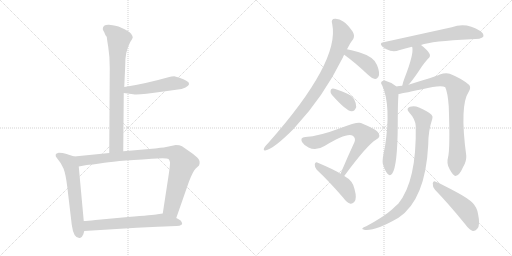
t = 0.00 s
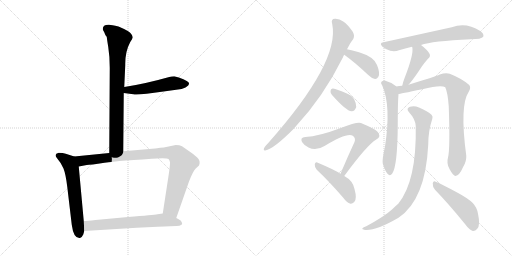
t = 2.45 s
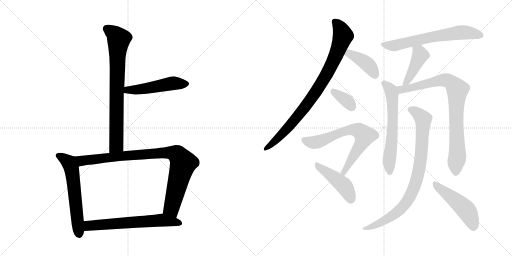
t = 4.90 s
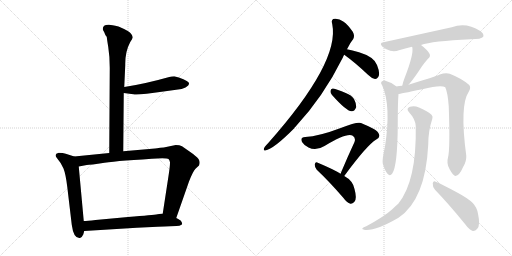
t = 7.35 s
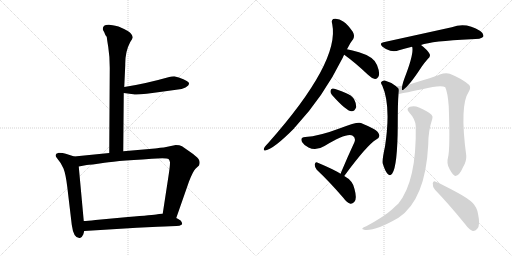
t = 9.80 s
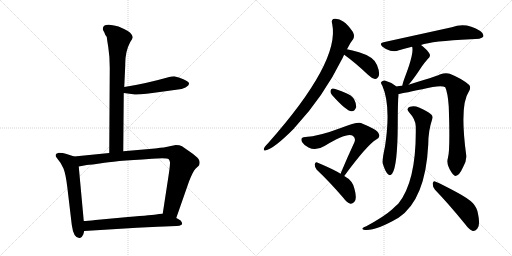
t = 12.25 s

The animated SVG that drew these frames (rendered in a browser with its animation timeline set to each time). Animation: 16 CSS @keyframes rules; one cycle of 12.25 s.

<svg version="1.1" viewBox="0 0 2048 1024" xmlns="http://www.w3.org/2000/svg">
  <g stroke="lightgray" stroke-dasharray="1,1" stroke-width="1" transform="scale(4, 4)">
    <line x1="0" y1="0" x2="256" y2="256"></line>
    <line x1="256" y1="0" x2="0" y2="256"></line>
    <line x1="128" y1="0" x2="128" y2="256"></line>
    <line x1="0" y1="128" x2="256" y2="128"></line>
    <line x1="256" y1="0" x2="512" y2="256"></line>
    <line x1="512" y1="0" x2="256" y2="256"></line>
    <line x1="384" y1="0" x2="384" y2="256"></line>
    <line x1="256" y1="128" x2="512" y2="128"></line>
  </g>
<g transform="scale(1, -1) translate(0, -850)">
   <style type="text/css">
    @keyframes keyframes0 {
      from {
       stroke: black;
       stroke-dashoffset: 776;
       stroke-width: 128;
       }
       72% {
       animation-timing-function: step-end;
       stroke: black;
       stroke-dashoffset: 0;
       stroke-width: 128;
       }
       to {
       stroke: black;
       stroke-width: 1024;
       }
       }
       #make-me-a-hanzi-animation-0 {
         animation: keyframes0 0.881510s both;
         animation-delay: 0.000000s;
         animation-timing-function: linear;
       }
    @keyframes keyframes1 {
      from {
       stroke: black;
       stroke-dashoffset: 502;
       stroke-width: 128;
       }
       62% {
       animation-timing-function: step-end;
       stroke: black;
       stroke-dashoffset: 0;
       stroke-width: 128;
       }
       to {
       stroke: black;
       stroke-width: 1024;
       }
       }
       #make-me-a-hanzi-animation-1 {
         animation: keyframes1 0.658529s both;
         animation-delay: 0.881510s;
         animation-timing-function: linear;
       }
    @keyframes keyframes2 {
      from {
       stroke: black;
       stroke-dashoffset: 602;
       stroke-width: 128;
       }
       66% {
       animation-timing-function: step-end;
       stroke: black;
       stroke-dashoffset: 0;
       stroke-width: 128;
       }
       to {
       stroke: black;
       stroke-width: 1024;
       }
       }
       #make-me-a-hanzi-animation-2 {
         animation: keyframes2 0.739909s both;
         animation-delay: 1.540039s;
         animation-timing-function: linear;
       }
    @keyframes keyframes3 {
      from {
       stroke: black;
       stroke-dashoffset: 925;
       stroke-width: 128;
       }
       75% {
       animation-timing-function: step-end;
       stroke: black;
       stroke-dashoffset: 0;
       stroke-width: 128;
       }
       to {
       stroke: black;
       stroke-width: 1024;
       }
       }
       #make-me-a-hanzi-animation-3 {
         animation: keyframes3 1.002767s both;
         animation-delay: 2.279948s;
         animation-timing-function: linear;
       }
    @keyframes keyframes4 {
      from {
       stroke: black;
       stroke-dashoffset: 641;
       stroke-width: 128;
       }
       68% {
       animation-timing-function: step-end;
       stroke: black;
       stroke-dashoffset: 0;
       stroke-width: 128;
       }
       to {
       stroke: black;
       stroke-width: 1024;
       }
       }
       #make-me-a-hanzi-animation-4 {
         animation: keyframes4 0.771647s both;
         animation-delay: 3.282715s;
         animation-timing-function: linear;
       }
    @keyframes keyframes5 {
      from {
       stroke: black;
       stroke-dashoffset: 876;
       stroke-width: 128;
       }
       74% {
       animation-timing-function: step-end;
       stroke: black;
       stroke-dashoffset: 0;
       stroke-width: 128;
       }
       to {
       stroke: black;
       stroke-width: 1024;
       }
       }
       #make-me-a-hanzi-animation-5 {
         animation: keyframes5 0.962891s both;
         animation-delay: 4.054362s;
         animation-timing-function: linear;
       }
    @keyframes keyframes6 {
      from {
       stroke: black;
       stroke-dashoffset: 405;
       stroke-width: 128;
       }
       57% {
       animation-timing-function: step-end;
       stroke: black;
       stroke-dashoffset: 0;
       stroke-width: 128;
       }
       to {
       stroke: black;
       stroke-width: 1024;
       }
       }
       #make-me-a-hanzi-animation-6 {
         animation: keyframes6 0.579590s both;
         animation-delay: 5.017253s;
         animation-timing-function: linear;
       }
    @keyframes keyframes7 {
      from {
       stroke: black;
       stroke-dashoffset: 352;
       stroke-width: 128;
       }
       53% {
       animation-timing-function: step-end;
       stroke: black;
       stroke-dashoffset: 0;
       stroke-width: 128;
       }
       to {
       stroke: black;
       stroke-width: 1024;
       }
       }
       #make-me-a-hanzi-animation-7 {
         animation: keyframes7 0.536458s both;
         animation-delay: 5.596842s;
         animation-timing-function: linear;
       }
    @keyframes keyframes8 {
      from {
       stroke: black;
       stroke-dashoffset: 690;
       stroke-width: 128;
       }
       69% {
       animation-timing-function: step-end;
       stroke: black;
       stroke-dashoffset: 0;
       stroke-width: 128;
       }
       to {
       stroke: black;
       stroke-width: 1024;
       }
       }
       #make-me-a-hanzi-animation-8 {
         animation: keyframes8 0.811523s both;
         animation-delay: 6.133301s;
         animation-timing-function: linear;
       }
    @keyframes keyframes9 {
      from {
       stroke: black;
       stroke-dashoffset: 453;
       stroke-width: 128;
       }
       60% {
       animation-timing-function: step-end;
       stroke: black;
       stroke-dashoffset: 0;
       stroke-width: 128;
       }
       to {
       stroke: black;
       stroke-width: 1024;
       }
       }
       #make-me-a-hanzi-animation-9 {
         animation: keyframes9 0.618652s both;
         animation-delay: 6.944824s;
         animation-timing-function: linear;
       }
    @keyframes keyframes10 {
      from {
       stroke: black;
       stroke-dashoffset: 655;
       stroke-width: 128;
       }
       68% {
       animation-timing-function: step-end;
       stroke: black;
       stroke-dashoffset: 0;
       stroke-width: 128;
       }
       to {
       stroke: black;
       stroke-width: 1024;
       }
       }
       #make-me-a-hanzi-animation-10 {
         animation: keyframes10 0.783040s both;
         animation-delay: 7.563477s;
         animation-timing-function: linear;
       }
    @keyframes keyframes11 {
      from {
       stroke: black;
       stroke-dashoffset: 430;
       stroke-width: 128;
       }
       58% {
       animation-timing-function: step-end;
       stroke: black;
       stroke-dashoffset: 0;
       stroke-width: 128;
       }
       to {
       stroke: black;
       stroke-width: 1024;
       }
       }
       #make-me-a-hanzi-animation-11 {
         animation: keyframes11 0.599935s both;
         animation-delay: 8.346517s;
         animation-timing-function: linear;
       }
    @keyframes keyframes12 {
      from {
       stroke: black;
       stroke-dashoffset: 626;
       stroke-width: 128;
       }
       67% {
       animation-timing-function: step-end;
       stroke: black;
       stroke-dashoffset: 0;
       stroke-width: 128;
       }
       to {
       stroke: black;
       stroke-width: 1024;
       }
       }
       #make-me-a-hanzi-animation-12 {
         animation: keyframes12 0.759440s both;
         animation-delay: 8.946452s;
         animation-timing-function: linear;
       }
    @keyframes keyframes13 {
      from {
       stroke: black;
       stroke-dashoffset: 850;
       stroke-width: 128;
       }
       73% {
       animation-timing-function: step-end;
       stroke: black;
       stroke-dashoffset: 0;
       stroke-width: 128;
       }
       to {
       stroke: black;
       stroke-width: 1024;
       }
       }
       #make-me-a-hanzi-animation-13 {
         animation: keyframes13 0.941732s both;
         animation-delay: 9.705892s;
         animation-timing-function: linear;
       }
    @keyframes keyframes14 {
      from {
       stroke: black;
       stroke-dashoffset: 868;
       stroke-width: 128;
       }
       74% {
       animation-timing-function: step-end;
       stroke: black;
       stroke-dashoffset: 0;
       stroke-width: 128;
       }
       to {
       stroke: black;
       stroke-width: 1024;
       }
       }
       #make-me-a-hanzi-animation-14 {
         animation: keyframes14 0.956380s both;
         animation-delay: 10.647624s;
         animation-timing-function: linear;
       }
    @keyframes keyframes15 {
      from {
       stroke: black;
       stroke-dashoffset: 491;
       stroke-width: 128;
       }
       62% {
       animation-timing-function: step-end;
       stroke: black;
       stroke-dashoffset: 0;
       stroke-width: 128;
       }
       to {
       stroke: black;
       stroke-width: 1024;
       }
       }
       #make-me-a-hanzi-animation-15 {
         animation: keyframes15 0.649577s both;
         animation-delay: 11.604004s;
         animation-timing-function: linear;
       }
</style>
<path d="M 493 245 L 495 478 L 497 502 L 501 590 Q 500 643 521 682 Q 529 694 531 700 Q 531 706 525 714 Q 519 725 474 744 Q 446 751 436 751 Q 411 752 411 734 Q 411 730 417 721 L 421 711 Q 424 706 427 703 Q 427 699 433 662 Q 439 625 439 578 L 437 238 C 437 208 493 215 493 245 Z" fill="lightgray"></path> 
<path d="M 495 478 L 533 473 Q 548 468 654 484 L 712 492 Q 726 492 742 500 Q 768 514 747 526 Q 717 541 711 541 L 697 545 Q 686 545 677 542 Q 582 515 497 502 C 467 497 465 482 495 478 Z" fill="lightgray"></path> 
<path d="M 235 239 Q 213 234 229 216 Q 245 198 254 176 Q 263 153 269 103 L 287 -49 Q 294 -102 317 -102 L 320 -102 Q 329 -98 333 -88 L 337 -74 L 335 -34 L 315 184 C 312 214 312 219 297 224 L 263 235 Q 252 239 235 239 Z" fill="lightgray"></path> 
<path d="M 705 -22 L 756 124 Q 772 165 782 175 L 796 188 Q 802 203 794 214 Q 786 225 761 242 L 728 265 Q 719 270 703 270 L 655 260 Q 638 259 634 258 Q 630 257 620 256 L 493 245 L 437 238 L 297 224 C 267 221 286 178 315 184 L 347 190 Q 360 190 418 199 Q 476 208 649 217 Q 670 217 674 214 Q 678 210 680 201 Q 680 184 674 146 L 651 -4 C 646 -34 695 -50 705 -22 Z" fill="lightgray"></path> 
<path d="M 337 -74 L 547 -61 L 630 -57 Q 693 -54 706 -54 Q 720 -54 724 -50 Q 733 -48 724 -34 Q 723 -31 705 -22 L 651 -4 L 630 -7 Q 615 -10 512 -18 L 382 -30 Q 349 -34 335 -34 C 305 -35 307 -76 337 -74 Z" fill="lightgray"></path> 
<path d="M 1388 653 Q 1401 680 1413 694 Q 1420 707 1411 723 Q 1392 751 1373 764 Q 1357 776 1340 775 Q 1322 775 1329 753 Q 1360 602 1073 278 Q 1055 260 1055 253 Q 1055 247 1061 248 Q 1095 254 1177 337 Q 1178 340 1181 342 Q 1293 462 1372 621 Q 1373 627 1377 631 L 1388 653 Z" fill="lightgray"></path> 
<path d="M 1377 631 Q 1420 600 1472 551 Q 1487 536 1500 534 Q 1507 533 1513 542 Q 1522 555 1508 590 Q 1496 623 1436 641 Q 1408 650 1388 653 C 1358 658 1353 649 1377 631 Z" fill="lightgray"></path> 
<path d="M 1328 470 Q 1385 406 1406 405 Q 1419 404 1425 422 Q 1426 435 1416 454 Q 1406 470 1383 478 Q 1347 494 1332 496 Q 1323 497 1322 486 Q 1321 479 1328 470 Z" fill="lightgray"></path> 
<path d="M 1377 146 Q 1467 269 1505 292 Q 1523 301 1515 315 Q 1511 331 1444 358 Q 1429 364 1363 338 Q 1276 305 1221 302 Q 1199 301 1208 282 Q 1215 270 1234 260 Q 1264 245 1298 266 Q 1388 321 1411 307 Q 1424 297 1418 282 Q 1391 224 1362 155 C 1350 127 1359 122 1377 146 Z" fill="lightgray"></path> 
<path d="M 1362 155 Q 1340 170 1269 200 Q 1262 204 1259 193 Q 1258 181 1267 171 Q 1316 125 1374 58 Q 1387 39 1402 35 Q 1409 34 1417 42 Q 1429 54 1418 94 Q 1412 127 1377 146 L 1362 155 Z" fill="lightgray"></path> 
<path d="M 1684 670 Q 1727 686 1883 693 Q 1926 693 1933 703 Q 1937 715 1921 726 Q 1864 763 1807 741 L 1534 681 Q 1515 678 1530 663 Q 1545 651 1561 647 Q 1580 643 1596 649 Q 1620 656 1648 663 L 1684 670 Z" fill="lightgray"></path> 
<path d="M 1634 511 Q 1652 530 1688 585 Q 1697 598 1711 614 Q 1724 624 1718 635 Q 1709 651 1684 670 C 1660 688 1639 692 1648 663 L 1649 662 Q 1656 634 1618 537 Q 1611 519 1609 507 C 1603 478 1614 489 1634 511 Z" fill="lightgray"></path> 
<path d="M 1585 504 L 1583 506 Q 1562 522 1539 528 Q 1530 529 1525 522 Q 1522 518 1529 508 Q 1565 427 1540 264 Q 1528 210 1531 196 Q 1540 166 1550 155 Q 1560 143 1569 156 Q 1590 186 1591 350 Q 1591 441 1594 474 C 1596 496 1596 496 1585 504 Z" fill="lightgray"></path> 
<path d="M 1792 220 Q 1785 196 1798 174 Q 1813 146 1822 146 Q 1837 147 1852 181 Q 1867 206 1865 228 Q 1838 429 1875 483 Q 1885 499 1877 510 Q 1849 535 1799 555 Q 1783 561 1759 552 Q 1740 543 1634 511 L 1609 507 Q 1596 506 1585 504 C 1555 500 1565 469 1594 474 Q 1597 474 1689 493 Q 1764 512 1781 501 Q 1791 480 1795 424 Q 1801 253 1792 220 Z" fill="lightgray"></path> 
<path d="M 1663 345 Q 1667 126 1593 35 Q 1581 25 1568 12 Q 1537 -16 1465 -55 Q 1453 -59 1450 -63 Q 1446 -67 1460 -70 Q 1503 -74 1594 -21 Q 1702 51 1713 272 Q 1713 327 1729 374 Q 1733 384 1726 391 Q 1708 407 1676 420 Q 1657 429 1640 423 Q 1622 416 1637 400 Q 1662 373 1663 345 Z" fill="lightgray"></path> 
<path d="M 1740 91 Q 1795 34 1860 -46 Q 1876 -68 1891 -74 Q 1901 -75 1909 -65 Q 1922 -52 1912 -5 Q 1908 20 1891 38 Q 1872 57 1825 82 Q 1773 110 1743 123 Q 1734 130 1731 117 Q 1730 102 1740 91 Z" fill="lightgray"></path> 
      <clipPath id="make-me-a-hanzi-clip-0">
      <path d="M 493 245 L 495 478 L 497 502 L 501 590 Q 500 643 521 682 Q 529 694 531 700 Q 531 706 525 714 Q 519 725 474 744 Q 446 751 436 751 Q 411 752 411 734 Q 411 730 417 721 L 421 711 Q 424 706 427 703 Q 427 699 433 662 Q 439 625 439 578 L 437 238 C 437 208 493 215 493 245 Z" fill="lightgray"></path>
      </clipPath>
      <path clip-path="url(#make-me-a-hanzi-clip-0)" d="M 428 734 L 458 715 L 475 693 L 466 477 L 466 270 L 443 246 " fill="none" id="make-me-a-hanzi-animation-0" stroke-dasharray="648 1296" stroke-linecap="round"></path>

      <clipPath id="make-me-a-hanzi-clip-1">
      <path d="M 495 478 L 533 473 Q 548 468 654 484 L 712 492 Q 726 492 742 500 Q 768 514 747 526 Q 717 541 711 541 L 697 545 Q 686 545 677 542 Q 582 515 497 502 C 467 497 465 482 495 478 Z" fill="lightgray"></path>
      </clipPath>
      <path clip-path="url(#make-me-a-hanzi-clip-1)" d="M 502 483 L 510 490 L 577 494 L 676 515 L 743 513 " fill="none" id="make-me-a-hanzi-animation-1" stroke-dasharray="374 748" stroke-linecap="round"></path>

      <clipPath id="make-me-a-hanzi-clip-2">
      <path d="M 235 239 Q 213 234 229 216 Q 245 198 254 176 Q 263 153 269 103 L 287 -49 Q 294 -102 317 -102 L 320 -102 Q 329 -98 333 -88 L 337 -74 L 335 -34 L 315 184 C 312 214 312 219 297 224 L 263 235 Q 252 239 235 239 Z" fill="lightgray"></path>
      </clipPath>
      <path clip-path="url(#make-me-a-hanzi-clip-2)" d="M 234 227 L 272 204 L 287 174 L 319 -92 " fill="none" id="make-me-a-hanzi-animation-2" stroke-dasharray="474 948" stroke-linecap="round"></path>

      <clipPath id="make-me-a-hanzi-clip-3">
      <path d="M 705 -22 L 756 124 Q 772 165 782 175 L 796 188 Q 802 203 794 214 Q 786 225 761 242 L 728 265 Q 719 270 703 270 L 655 260 Q 638 259 634 258 Q 630 257 620 256 L 493 245 L 437 238 L 297 224 C 267 221 286 178 315 184 L 347 190 Q 360 190 418 199 Q 476 208 649 217 Q 670 217 674 214 Q 678 210 680 201 Q 680 184 674 146 L 651 -4 C 646 -34 695 -50 705 -22 Z" fill="lightgray"></path>
      </clipPath>
      <path clip-path="url(#make-me-a-hanzi-clip-3)" d="M 305 220 L 327 207 L 650 239 L 691 238 L 707 232 L 732 194 L 686 17 L 701 -12 " fill="none" id="make-me-a-hanzi-animation-3" stroke-dasharray="797 1594" stroke-linecap="round"></path>

      <clipPath id="make-me-a-hanzi-clip-4">
      <path d="M 337 -74 L 547 -61 L 630 -57 Q 693 -54 706 -54 Q 720 -54 724 -50 Q 733 -48 724 -34 Q 723 -31 705 -22 L 651 -4 L 630 -7 Q 615 -10 512 -18 L 382 -30 Q 349 -34 335 -34 C 305 -35 307 -76 337 -74 Z" fill="lightgray"></path>
      </clipPath>
      <path clip-path="url(#make-me-a-hanzi-clip-4)" d="M 344 -67 L 355 -53 L 649 -30 L 720 -42 " fill="none" id="make-me-a-hanzi-animation-4" stroke-dasharray="513 1026" stroke-linecap="round"></path>

      <clipPath id="make-me-a-hanzi-clip-5">
      <path d="M 1388 653 Q 1401 680 1413 694 Q 1420 707 1411 723 Q 1392 751 1373 764 Q 1357 776 1340 775 Q 1322 775 1329 753 Q 1360 602 1073 278 Q 1055 260 1055 253 Q 1055 247 1061 248 Q 1095 254 1177 337 Q 1178 340 1181 342 Q 1293 462 1372 621 Q 1373 627 1377 631 L 1388 653 Z" fill="lightgray"></path>
      </clipPath>
      <path clip-path="url(#make-me-a-hanzi-clip-5)" d="M 1339 762 L 1355 747 L 1372 707 L 1337 612 L 1309 557 L 1244 454 L 1181 372 L 1104 289 L 1062 256 " fill="none" id="make-me-a-hanzi-animation-5" stroke-dasharray="748 1496" stroke-linecap="round"></path>

      <clipPath id="make-me-a-hanzi-clip-6">
      <path d="M 1377 631 Q 1420 600 1472 551 Q 1487 536 1500 534 Q 1507 533 1513 542 Q 1522 555 1508 590 Q 1496 623 1436 641 Q 1408 650 1388 653 C 1358 658 1353 649 1377 631 Z" fill="lightgray"></path>
      </clipPath>
      <path clip-path="url(#make-me-a-hanzi-clip-6)" d="M 1387 633 L 1397 636 L 1463 599 L 1487 574 L 1500 549 " fill="none" id="make-me-a-hanzi-animation-6" stroke-dasharray="277 554" stroke-linecap="round"></path>

      <clipPath id="make-me-a-hanzi-clip-7">
      <path d="M 1328 470 Q 1385 406 1406 405 Q 1419 404 1425 422 Q 1426 435 1416 454 Q 1406 470 1383 478 Q 1347 494 1332 496 Q 1323 497 1322 486 Q 1321 479 1328 470 Z" fill="lightgray"></path>
      </clipPath>
      <path clip-path="url(#make-me-a-hanzi-clip-7)" d="M 1334 484 L 1387 447 L 1406 422 " fill="none" id="make-me-a-hanzi-animation-7" stroke-dasharray="224 448" stroke-linecap="round"></path>

      <clipPath id="make-me-a-hanzi-clip-8">
      <path d="M 1377 146 Q 1467 269 1505 292 Q 1523 301 1515 315 Q 1511 331 1444 358 Q 1429 364 1363 338 Q 1276 305 1221 302 Q 1199 301 1208 282 Q 1215 270 1234 260 Q 1264 245 1298 266 Q 1388 321 1411 307 Q 1424 297 1418 282 Q 1391 224 1362 155 C 1350 127 1359 122 1377 146 Z" fill="lightgray"></path>
      </clipPath>
      <path clip-path="url(#make-me-a-hanzi-clip-8)" d="M 1217 290 L 1263 280 L 1379 327 L 1416 331 L 1443 322 L 1458 307 L 1456 298 L 1378 161 L 1370 160 " fill="none" id="make-me-a-hanzi-animation-8" stroke-dasharray="562 1124" stroke-linecap="round"></path>

      <clipPath id="make-me-a-hanzi-clip-9">
      <path d="M 1362 155 Q 1340 170 1269 200 Q 1262 204 1259 193 Q 1258 181 1267 171 Q 1316 125 1374 58 Q 1387 39 1402 35 Q 1409 34 1417 42 Q 1429 54 1418 94 Q 1412 127 1377 146 L 1362 155 Z" fill="lightgray"></path>
      </clipPath>
      <path clip-path="url(#make-me-a-hanzi-clip-9)" d="M 1270 189 L 1374 109 L 1394 79 L 1403 51 " fill="none" id="make-me-a-hanzi-animation-9" stroke-dasharray="325 650" stroke-linecap="round"></path>

      <clipPath id="make-me-a-hanzi-clip-10">
      <path d="M 1684 670 Q 1727 686 1883 693 Q 1926 693 1933 703 Q 1937 715 1921 726 Q 1864 763 1807 741 L 1534 681 Q 1515 678 1530 663 Q 1545 651 1561 647 Q 1580 643 1596 649 Q 1620 656 1648 663 L 1684 670 Z" fill="lightgray"></path>
      </clipPath>
      <path clip-path="url(#make-me-a-hanzi-clip-10)" d="M 1532 672 L 1585 669 L 1712 699 L 1844 720 L 1925 708 " fill="none" id="make-me-a-hanzi-animation-10" stroke-dasharray="527 1054" stroke-linecap="round"></path>

      <clipPath id="make-me-a-hanzi-clip-11">
      <path d="M 1634 511 Q 1652 530 1688 585 Q 1697 598 1711 614 Q 1724 624 1718 635 Q 1709 651 1684 670 C 1660 688 1639 692 1648 663 L 1649 662 Q 1656 634 1618 537 Q 1611 519 1609 507 C 1603 478 1614 489 1634 511 Z" fill="lightgray"></path>
      </clipPath>
      <path clip-path="url(#make-me-a-hanzi-clip-11)" d="M 1656 659 L 1681 629 L 1633 532 L 1614 513 " fill="none" id="make-me-a-hanzi-animation-11" stroke-dasharray="302 604" stroke-linecap="round"></path>

      <clipPath id="make-me-a-hanzi-clip-12">
      <path d="M 1585 504 L 1583 506 Q 1562 522 1539 528 Q 1530 529 1525 522 Q 1522 518 1529 508 Q 1565 427 1540 264 Q 1528 210 1531 196 Q 1540 166 1550 155 Q 1560 143 1569 156 Q 1590 186 1591 350 Q 1591 441 1594 474 C 1596 496 1596 496 1585 504 Z" fill="lightgray"></path>
      </clipPath>
      <path clip-path="url(#make-me-a-hanzi-clip-12)" d="M 1535 517 L 1556 498 L 1568 471 L 1572 361 L 1556 202 L 1559 160 " fill="none" id="make-me-a-hanzi-animation-12" stroke-dasharray="498 996" stroke-linecap="round"></path>

      <clipPath id="make-me-a-hanzi-clip-13">
      <path d="M 1792 220 Q 1785 196 1798 174 Q 1813 146 1822 146 Q 1837 147 1852 181 Q 1867 206 1865 228 Q 1838 429 1875 483 Q 1885 499 1877 510 Q 1849 535 1799 555 Q 1783 561 1759 552 Q 1740 543 1634 511 L 1609 507 Q 1596 506 1585 504 C 1555 500 1565 469 1594 474 Q 1597 474 1689 493 Q 1764 512 1781 501 Q 1791 480 1795 424 Q 1801 253 1792 220 Z" fill="lightgray"></path>
      </clipPath>
      <path clip-path="url(#make-me-a-hanzi-clip-13)" d="M 1592 498 L 1605 491 L 1632 495 L 1708 517 L 1783 530 L 1809 517 L 1828 494 L 1824 364 L 1830 234 L 1823 157 " fill="none" id="make-me-a-hanzi-animation-13" stroke-dasharray="722 1444" stroke-linecap="round"></path>

      <clipPath id="make-me-a-hanzi-clip-14">
      <path d="M 1663 345 Q 1667 126 1593 35 Q 1581 25 1568 12 Q 1537 -16 1465 -55 Q 1453 -59 1450 -63 Q 1446 -67 1460 -70 Q 1503 -74 1594 -21 Q 1702 51 1713 272 Q 1713 327 1729 374 Q 1733 384 1726 391 Q 1708 407 1676 420 Q 1657 429 1640 423 Q 1622 416 1637 400 Q 1662 373 1663 345 Z" fill="lightgray"></path>
      </clipPath>
      <path clip-path="url(#make-me-a-hanzi-clip-14)" d="M 1642 411 L 1663 402 L 1693 373 L 1685 222 L 1672 150 L 1653 91 L 1628 43 L 1575 -10 L 1510 -47 L 1456 -65 " fill="none" id="make-me-a-hanzi-animation-14" stroke-dasharray="740 1480" stroke-linecap="round"></path>

      <clipPath id="make-me-a-hanzi-clip-15">
      <path d="M 1740 91 Q 1795 34 1860 -46 Q 1876 -68 1891 -74 Q 1901 -75 1909 -65 Q 1922 -52 1912 -5 Q 1908 20 1891 38 Q 1872 57 1825 82 Q 1773 110 1743 123 Q 1734 130 1731 117 Q 1730 102 1740 91 Z" fill="lightgray"></path>
      </clipPath>
      <path clip-path="url(#make-me-a-hanzi-clip-15)" d="M 1741 111 L 1866 8 L 1882 -21 L 1893 -59 " fill="none" id="make-me-a-hanzi-animation-15" stroke-dasharray="363 726" stroke-linecap="round"></path>

</g>
</svg>
